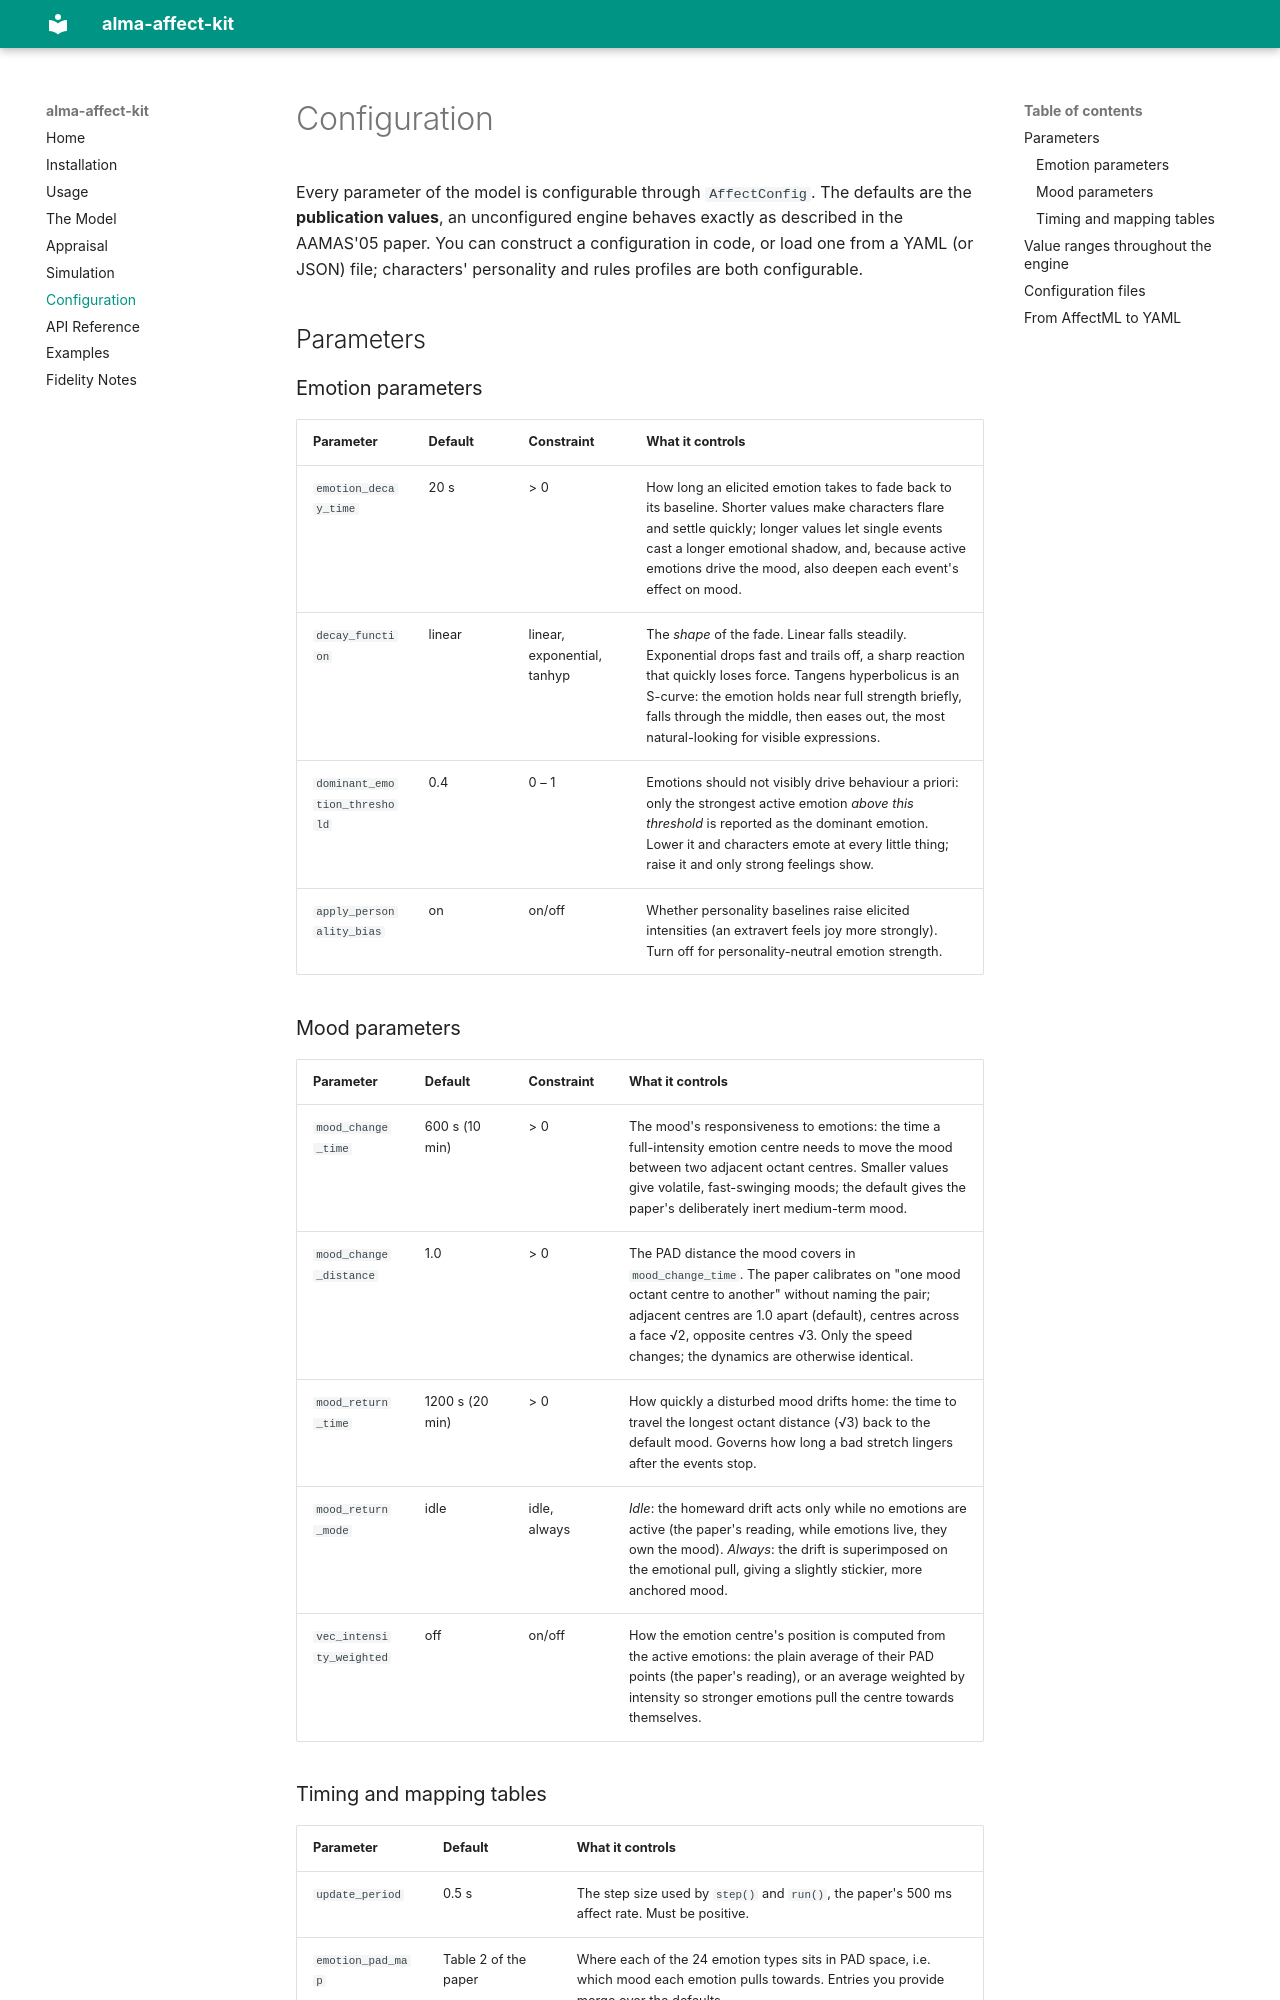

repository: dontseyit/alma-affect-kit · page: 1.0/configuration/index.html · generator: mkdocs

# Configuration

Every parameter of the model is configurable through `AffectConfig`.
The defaults are the **publication values**, an unconfigured engine
behaves exactly as described in the AAMAS'05 paper.  You can construct
a configuration in code, or load one from a YAML (or JSON) file;
characters' personality and rules profiles are both configurable.

## Parameters

### Emotion parameters

| Parameter | Default | Constraint | What it controls |
|---|---|---|---|
| `emotion_decay_time` | 20 s | > 0 | How long an elicited emotion takes to fade back to its baseline.  Shorter values make characters flare and settle quickly; longer values let single events cast a longer emotional shadow, and, because active emotions drive the mood, also deepen each event's effect on mood. |
| `decay_function` | linear | linear, exponential, tanhyp | The *shape* of the fade.  Linear falls steadily.  Exponential drops fast and trails off, a sharp reaction that quickly loses force.  Tangens hyperbolicus is an S-curve: the emotion holds near full strength briefly, falls through the middle, then eases out, the most natural-looking for visible expressions. |
| `dominant_emotion_threshold` | 0.4 | 0 – 1 | Emotions should not visibly drive behaviour a priori: only the strongest active emotion *above this threshold* is reported as the dominant emotion.  Lower it and characters emote at every little thing; raise it and only strong feelings show. |
| `apply_personality_bias` | on | on/off | Whether personality baselines raise elicited intensities (an extravert feels joy more strongly).  Turn off for personality-neutral emotion strength. |

### Mood parameters

| Parameter | Default | Constraint | What it controls |
|---|---|---|---|
| `mood_change_time` | 600 s (10 min) | > 0 | The mood's responsiveness to emotions: the time a full-intensity emotion centre needs to move the mood between two adjacent octant centres.  Smaller values give volatile, fast-swinging moods; the default gives the paper's deliberately inert medium-term mood. |
| `mood_change_distance` | 1.0 | > 0 | The PAD distance the mood covers in `mood_change_time`.  The paper calibrates on "one mood octant centre to another" without naming the pair; adjacent centres are 1.0 apart (default), centres across a face √2, opposite centres √3.  Only the speed changes; the dynamics are otherwise identical. |
| `mood_return_time` | 1200 s (20 min) | > 0 | How quickly a disturbed mood drifts home: the time to travel the longest octant distance (√3) back to the default mood.  Governs how long a bad stretch lingers after the events stop. |
| `mood_return_mode` | idle | idle, always | *Idle*: the homeward drift acts only while no emotions are active (the paper's reading, while emotions live, they own the mood).  *Always*: the drift is superimposed on the emotional pull, giving a slightly stickier, more anchored mood. |
| `vec_intensity_weighted` | off | on/off | How the emotion centre's position is computed from the active emotions: the plain average of their PAD points (the paper's reading), or an average weighted by intensity so stronger emotions pull the centre towards themselves. |
